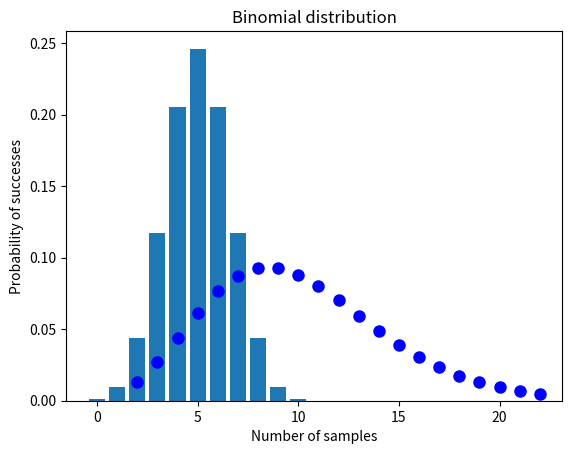

The matplotlib source for this figure:
from matplotlib import pyplot as plt
import numpy as np
from math import comb
from scipy.stats import nbinom

# Negative Binomial Distribution

n = 10
p = 0.5

fig, ax = plt.subplots(1, 1)
x = np.arange(nbinom.ppf(0.01, n, p), nbinom.ppf(0.99, n, p))
ax.plot(x, nbinom.pmf(x, n, p), 'bo', ms=8, label='nbinom pmf')

# plt.title("Negative Binomial distribution") 
# plt.xlabel("Number of samples") 
# plt.ylabel("Probability of successes") 
# plt.bar(values, dist)
plt.show()

# Binomial distribution

n = 10
p = 0.5

values = list(range(n+1))
dist = [comb(n, i) * p ** i * (1-p) ** (n - i) for i in range(n + 1)]

plt.title("Binomial distribution") 
plt.xlabel("Number of samples") 
plt.ylabel("Probability of successes") 
plt.bar(values, dist)
plt.show()